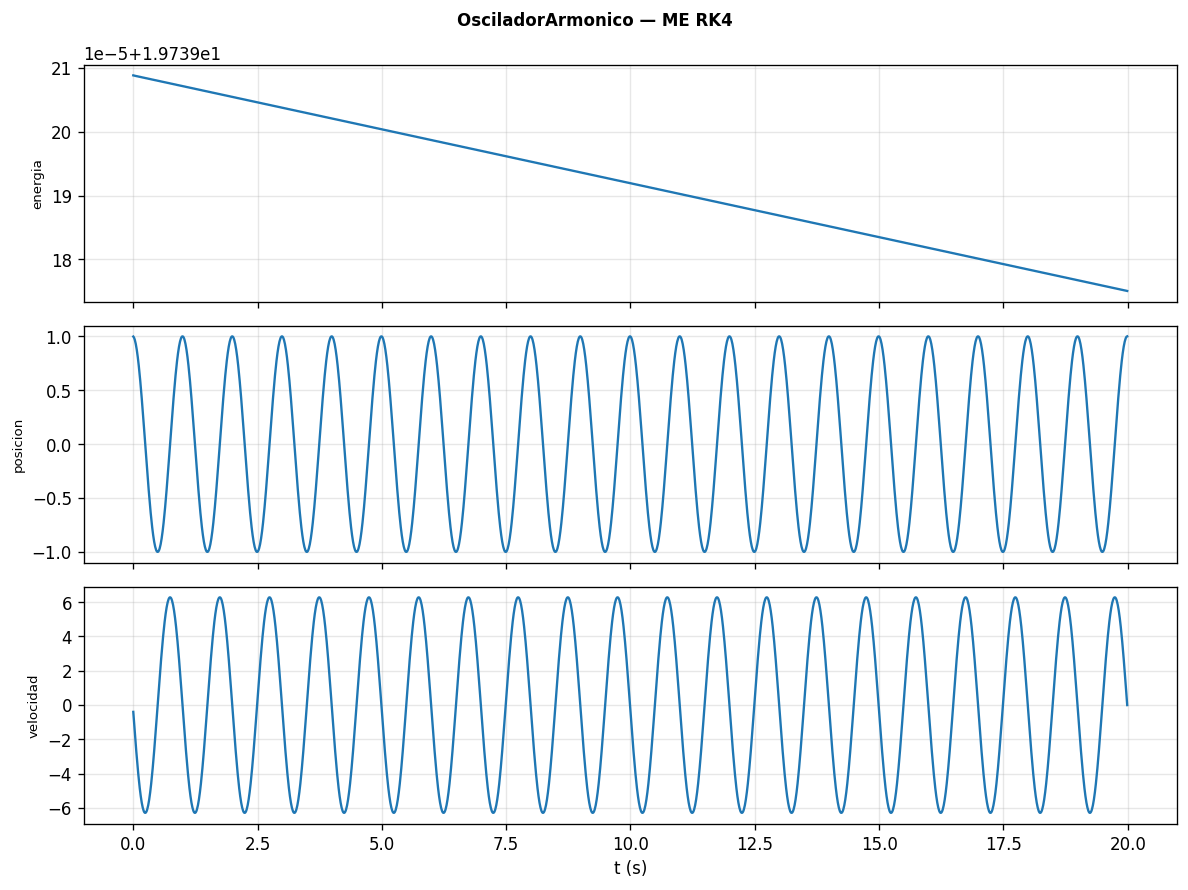

The file beside this chart, header and first rows:
t, energia, posicion, velocidad
0, 19.74, 0.998, -0.3945
0.01, 19.74, 0.9921, -0.7875
0.02, 19.74, 0.9823, -1.177
0.03, 19.74, 0.9686, -1.563
0.04, 19.74, 0.9511, -1.942
0.05, 19.74, 0.9298, -2.313
0.06, 19.74, 0.9048, -2.675
0.07, 19.74, 0.8763, -3.027
0.08, 19.74, 0.8443, -3.367
0.09, 19.74, 0.809, -3.693
0.1, 19.74, 0.7705, -4.005
0.11, 19.74, 0.729, -4.301
0.12, 19.74, 0.6845, -4.58
0.13, 19.74, 0.6374, -4.841
0.14, 19.74, 0.5878, -5.083
0.15, 19.74, 0.5358, -5.305
0.16, 19.74, 0.4818, -5.506
0.17, 19.74, 0.4258, -5.685
0.18, 19.74, 0.3681, -5.842
0.19, 19.74, 0.309, -5.976
0.2, 19.74, 0.2487, -6.086
0.21, 19.74, 0.1874, -6.172
0.22, 19.74, 0.1253, -6.234
0.23, 19.74, 0.06279, -6.271
0.24, 19.74, 2.037255478e-07, -6.283
0.25, 19.74, -0.06279, -6.271
0.26, 19.74, -0.1253, -6.234
0.27, 19.74, -0.1874, -6.172
0.28, 19.74, -0.2487, -6.086
0.29, 19.74, -0.309, -5.976
0.3, 19.74, -0.3681, -5.842
0.31, 19.74, -0.4258, -5.685
0.32, 19.74, -0.4818, -5.506
0.33, 19.74, -0.5358, -5.305
0.34, 19.74, -0.5878, -5.083
0.35, 19.74, -0.6374, -4.841
0.36, 19.74, -0.6845, -4.58
0.37, 19.74, -0.729, -4.301
0.38, 19.74, -0.7705, -4.005
0.39, 19.74, -0.809, -3.693
0.4, 19.74, -0.8443, -3.367
0.41, 19.74, -0.8763, -3.027
0.42, 19.74, -0.9048, -2.675
0.43, 19.74, -0.9298, -2.313
0.44, 19.74, -0.9511, -1.942
0.45, 19.74, -0.9686, -1.563
0.46, 19.74, -0.9823, -1.177
0.47, 19.74, -0.9921, -0.7875
0.48, 19.74, -0.998, -0.3945
0.49, 19.74, -1, -2.560090709e-06
0.5, 19.74, -0.998, 0.3945
0.51, 19.74, -0.9921, 0.7875
0.52, 19.74, -0.9823, 1.177
0.53, 19.74, -0.9686, 1.563
0.54, 19.74, -0.9511, 1.942
0.55, 19.74, -0.9298, 2.313
0.56, 19.74, -0.9048, 2.675
0.57, 19.74, -0.8763, 3.027
0.58, 19.74, -0.8443, 3.367
0.59, 19.74, -0.809, 3.693
... 1,940 more rows
